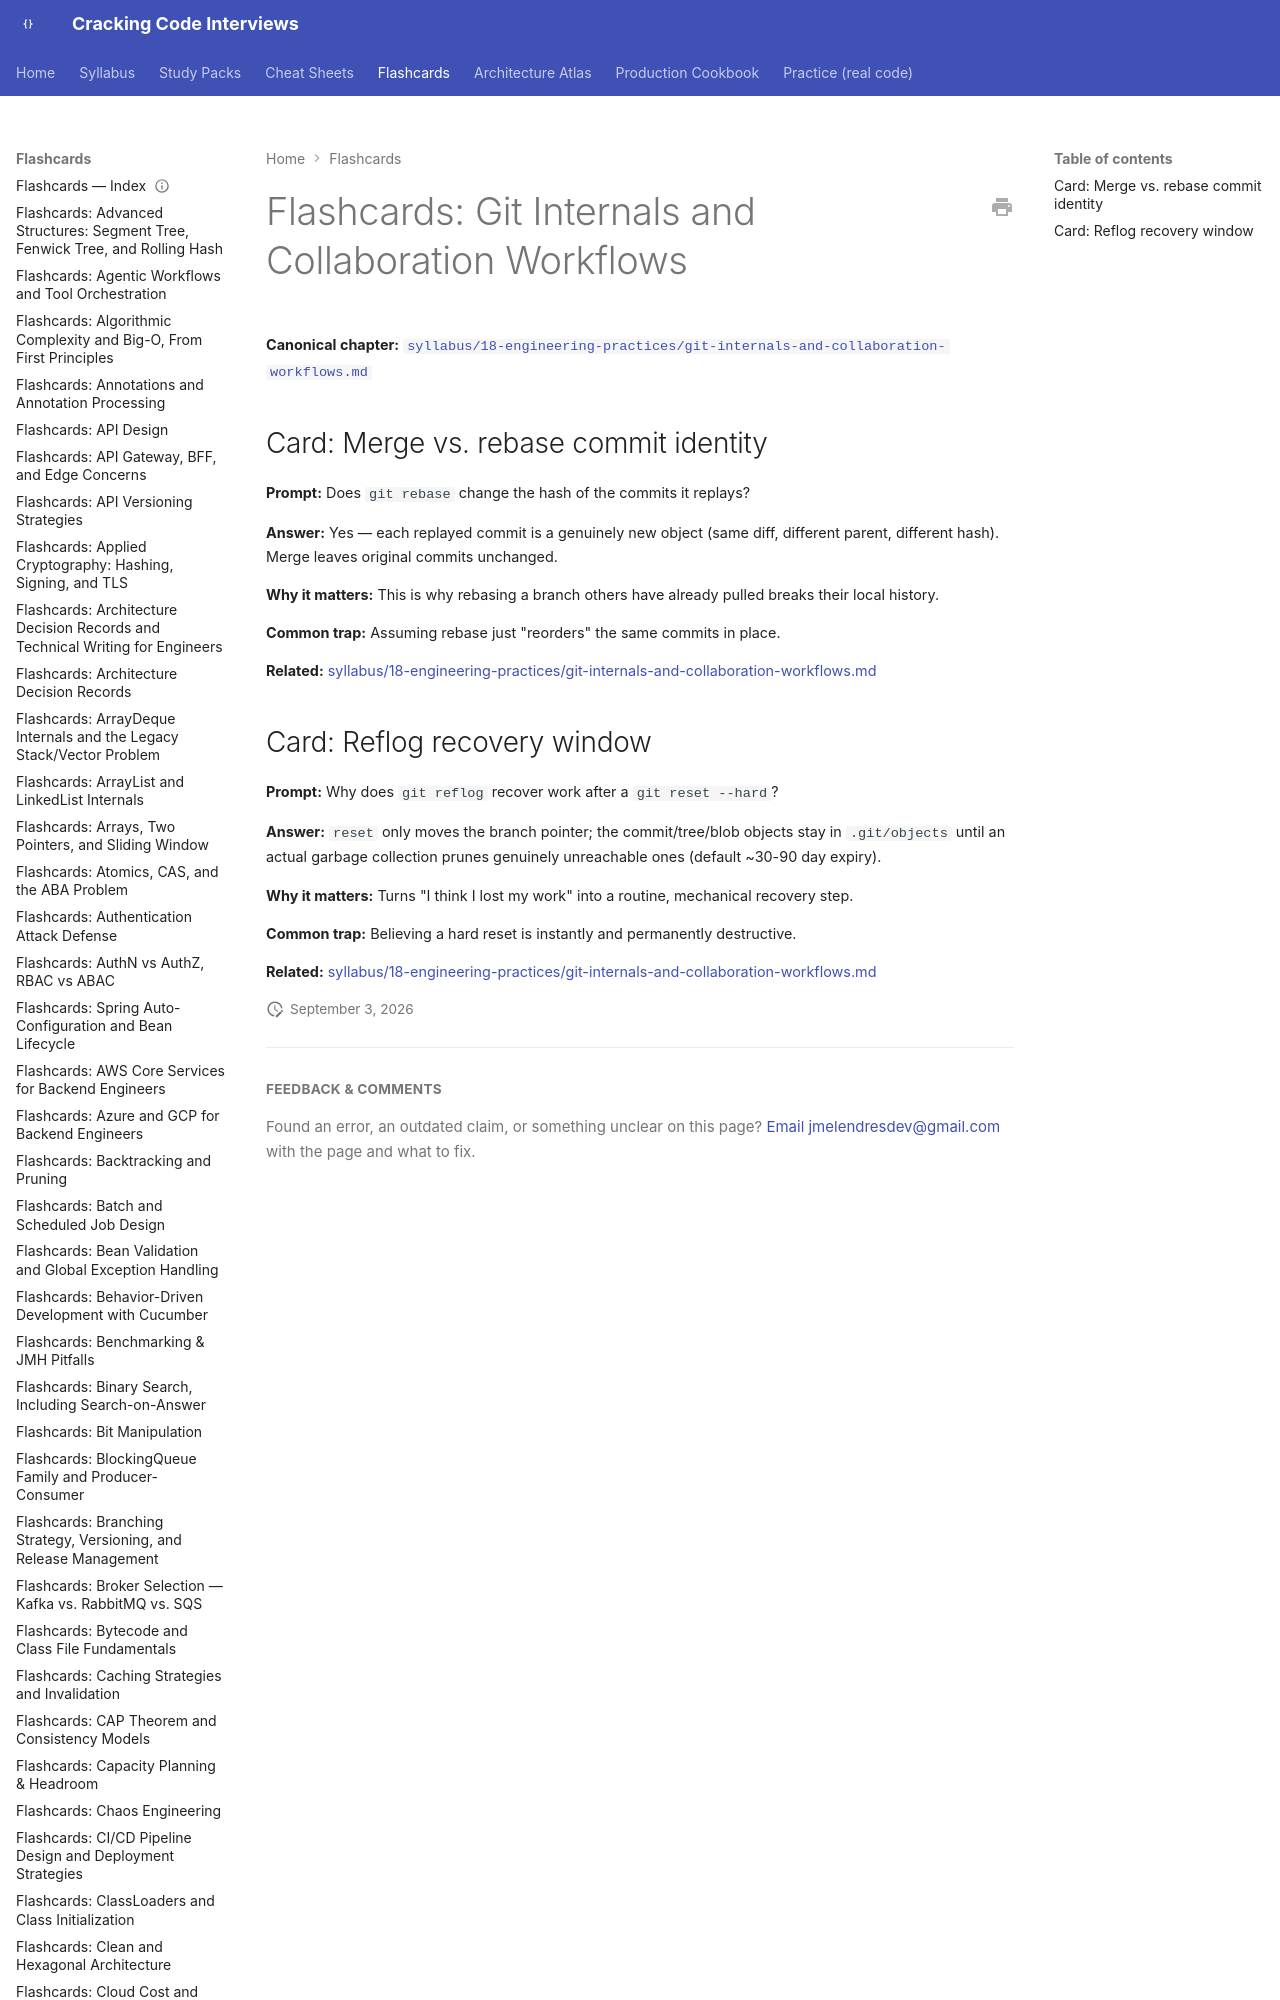

repository: JuanMelendres/cracking-code-interviews · page: flashcards/git-internals-and-collaboration-workflows/index.html · generator: mkdocs

---
title: "Flashcards: Git Internals and Collaboration Workflows"
slug: git-internals-and-collaboration-workflows
document_type: flashcard-deck
domain: cloud
topic_id: "—"
canonical: ../syllabus/18-engineering-practices/git-inter
